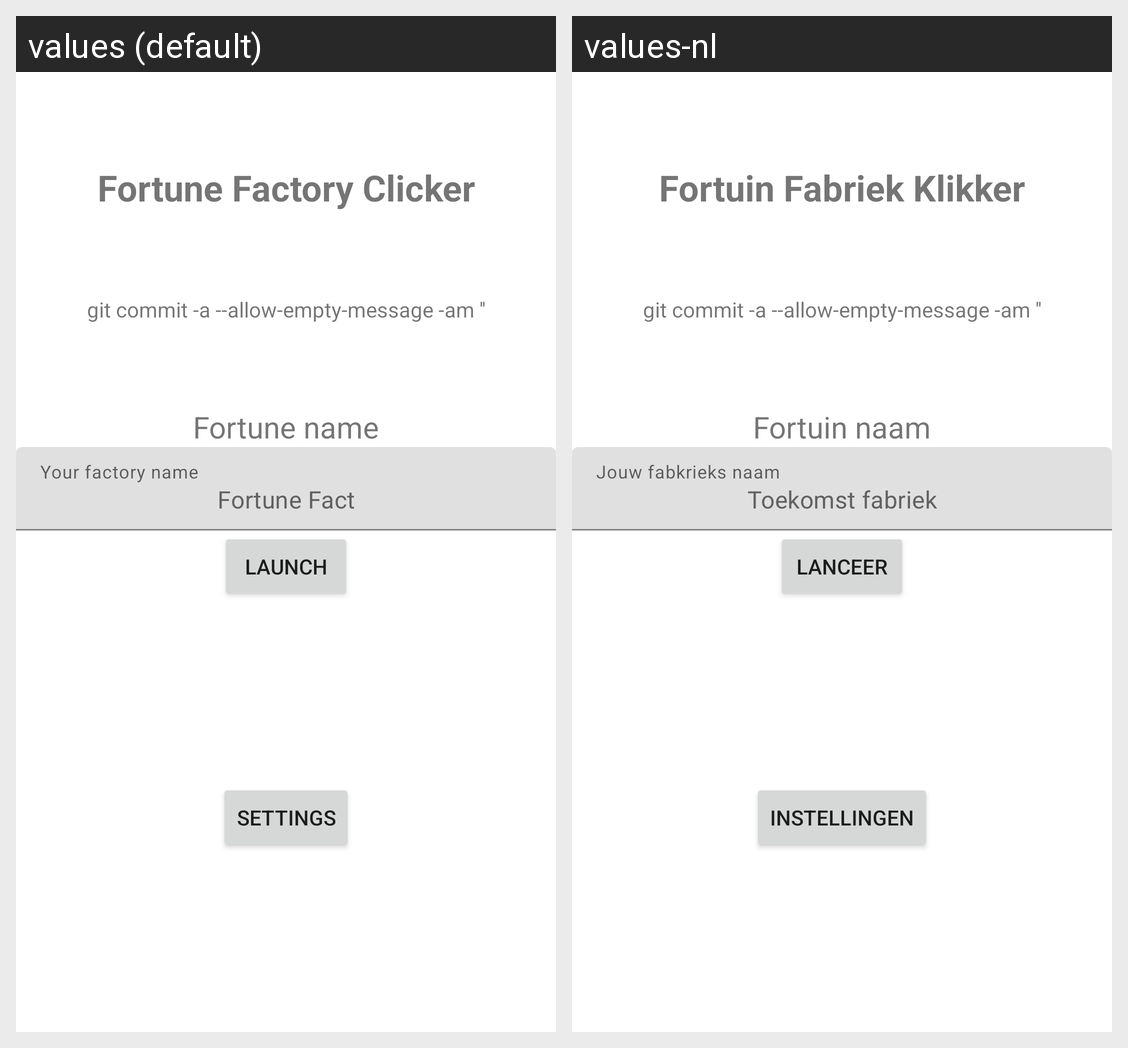

For this localized Android screen grid, give each drawn string resource with its value in every locale shown.
Android screen res/layout/activity_main.xml rendered under 2 locales, left to right: values (default), values-nl. Device: Nexus 5 (rendered at 1080×1920; each locale shown at half size, 540×960, under a caption strip naming it); theme Theme.AppDev.
Strings drawn on this screen, with the default value and each locale's value (text and hints the layout hard-codes, and strings that could not be matched under every locale, appear in the picture but are not listed):

title_text
  values: Fortune Factory Clicker
  values-nl: Fortuin Fabriek Klikker

label_factory_name
  values: Fortune name
  values-nl: Fortuin naam

input_factory_name_hint
  values: Your factory name
  values-nl: Jouw fabkrieks naam

input_factory_name_text
  values: Fortune Fact
  values-nl: Toekomst fabriek

button_launch
  values: Launch
  values-nl: Lanceer

settings
  values: Settings
  values-nl: Instellingen
